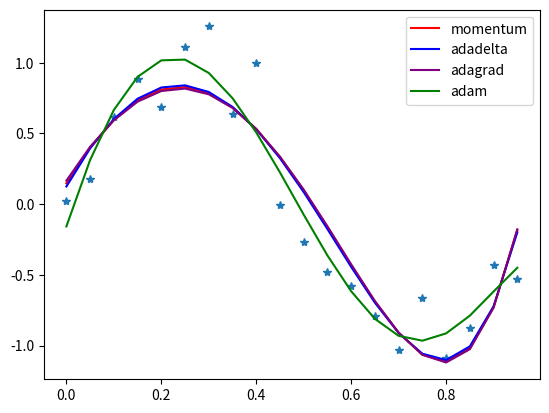

This chart was generated by the following Python code: (Note: this script raises an exception after producing the figure.)
import numpy as np
import matplotlib.pyplot as plt
import math

class PolynomialFunct:
  def __init__(self, P, alpha, features, y=0.9):
    self.P = P
    self.alpha = alpha
    self.features = features
    self.w = []
    self.prev_momentum = np.full(P,0)
    self.prev_adagrad = np.full(P,1)
    self.avg_adadelta = np.full(P,0)
    self.O_adadelta = np.full(P,0)
    self.Adam_m = np.full(P,0)
    self.Adam_v = np.full(P,0)
    self.y = y
    for i in range(P):
      self.w.append(np.random.rand(features))

  def __change_params_trad(self, grads):
    for i in range(self.P):
      self.w[i] = self.w[i] - self.alpha*(grads[i])

  def __change_params_momentum(self, grads):
    for i in range(self.P):
      v_new = (self.y * self.prev_momentum[i] + self.alpha * (grads[i]))
      self.w[i] = self.w[i] - v_new
      self.prev_momentum[i] = v_new
    return

  def __change_params_AdaGrad(self, grads): #ASK
    for i in range(self.P):
      v_new = (self.alpha * (grads[i]))/math.sqrt(self.prev_adagrad[i]+1e-8)
      self.w[i] = self.w[i] - v_new
    self.prev_adagrad = self.prev_adagrad+grads**2
    return

  def __change_params_Adadelta (self, grads): 
    self.avg_adadelta = self.y*self.avg_adadelta + (1-self.y)*(grads**2)
    for i in range(self.P):
      rms_o = math.sqrt(self.O_adadelta[i] + 1e-3)
      v_new = -(rms_o*(grads[i]))/math.sqrt(self.avg_adadelta[i] + 1e-3)
      self.w[i] = self.w[i] + v_new
      self.O_adadelta[i] = self.y*self.O_adadelta[i] + (1-self.y)*(v_new**2)
    return

  def __change_params_Adam (self, grads,i):
    b1 = 0.9
    b2 = 0.999 
    self.Adam_m = b1*self.Adam_m + (1-b1)*grads
    self.Adam_v = b2*self.Adam_v + (1-b2)*(grads**2)
    mt = self.Adam_m/(1-b1**i)
    vt = self.Adam_v/(1-b2**i)
    for i in range(self.P):
      v_new = - self.alpha*mt[i]/(math.sqrt(vt[i]) + 1e-8)
      self.w[i] = self.w[i] + v_new
    return

  def change_params(self, grads, opt,i=0):
    if(opt == None):
      self.__change_params_trad(grads)
    elif(opt == "momentum"):
      self.__change_params_momentum(grads)
    elif(opt == "adagrad"):
      self.__change_params_AdaGrad(grads)
    elif(opt == "adadelta"):
      self.__change_params_Adadelta(grads)
    elif(opt == "adam"):
      self.__change_params_Adam(grads,i)
    return

  def calc_one(self, x): # cambiar a vectorial (?)
    sum = 0
    for i in range(self.P):
      sum += self.w[i][0] * (x ** i)
    return sum
  
  def calc_all(self, x):
    return [self.calc_one(i) for i in x]

class Error_funct:
  def __init__(self, lambd, errtype):
    self.lambd = lambd
    self.errtype = errtype
############################# Errores ##############################

  def __mse(self,y,y_pd,w): # minimum square error
    return sum([(e[0]-e[1])**2 for e in zip(y,y_pd)])/(2*len(y))

  def __mae(self,y,y_pd,w): # minimum absolute error
    return sum([abs(e[0]-e[1]) for e in zip(y,y_pd)])/(2*len(y))

  def __regularizador(self, reg, w):
    if(reg == 1):
      return sum(self.lambd*i[0] for i in w)
    else:
      return sum(self.lambd*i[0]**2 for i in w)

  def __calc_err(self,y,y_pd,w):
    if(self.errtype == "mse"):
      return self.__mse(y, y_pd, w)
    elif(self.errtype == "mae"):
      return self.__mae(y, y_pd, w)

  def calc_loss(self,y,y_pd,w,reg=0):
    if(reg):
      return self.__calc_err(y, y_pd, w) + self.__regularizador(reg, w)
    else:
      return self.__calc_err(y, y_pd, w)

############################# Gradientes ##############################
  def __grad_mse(self,y,x,y_pd,function):
    gradient_list = np.zeros(function.P)
    for i in range(function.P):
      sum = 0
      for j in range(len(x)):
        sum += (y[j] - y_pd[j]) * -x[j]**i
      gradient_list[i] = sum/len(x)
    return gradient_list 

  def __grad_mae(self,y,x,y_pd,function): 
    gradient_list = np.zeros(function.P)
    for i in range(function.P):
      sum = 0
      for j in range(len(x)):
        sum += (y[j] - y_pd[j])/abs(y[j] - y_pd[j]) * -x[j]**i
      gradient_list[i] = sum/len(x)
    return gradient_list
  
  def __grad_regularizador(self, reg, w):
    if(reg==1):
      return [self.lambd for i in range(len(w))]
    elif(reg==2):
      return [2*self.lambd*w[i][0] for i in range(len(w))]

  def __grad_err(self, y, x, y_pd, function):
    if(self.errtype == "mse"):
      return self.__grad_mse(y,x,y_pd,function)
    elif(self.errtype == "mae"):
      return self.__grad_mae(y,x,y_pd,function)

  def calc_grad(self,y,x,y_pd,function, reg=0):
    grads = self.__grad_err(y,x,y_pd,function)
    if(reg):
      return grads + self.__grad_regularizador(reg, function.w)
    return grads

def h(x,w): #creo que esto se reemplazaria en calc_one
  j = np.arange(len(w))
  j = np.power(x,j)
  return w @ j


def model_exec(error, function, x_ds, y_ds, iter, reg, opt=None):
  y_pd = function.calc_all(x_ds)
  loss = error.calc_loss(y_ds,y_pd,function.w, reg)
  i=1
  while(i < iter):
    grads = error.calc_grad(y_ds,x_ds,y_pd,function, reg)
    function.change_params(grads, opt,i)
    y_pd = function.calc_all(x_ds)
    loss = error.calc_loss(y_ds,y_pd,function.w, reg)
    i+=1
  return y_pd




def tester(x_ds,y_ds):
  for i in ["mse","mae"]:
    error = Error_funct(0.0001, i)
    for j in [None,"momentum","adadelta","adagrad","adam"]:
      for k in range(3):
        sine_function = PolynomialFunct(7, 0.7, 1, 0.9)
        prediction = model_exec(error, sine_function, x_ds, y_ds, 10000, k, j)
        plt.plot(x_ds,y_ds,'*')
        plt.plot(x_ds,prediction)
        if (j==None):
          name ="test/" + i + "_" + str(k) 
        else:
          name ="test/" + i + "_" + j + "_" + str(k)
        plt.savefig(name)
        plt.clf()
                

def tester2(x_ds,y_ds):
  color = { None:"yellow","momentum":"red" ,"adadelta":"blue","adam":"green","adagrad":"purple"}
  for k in range(3):
    for i in ["mse","mae"]:
      error = Error_funct(0.0001, i)
      plt.plot(x_ds,y_ds,'*')
      for j in [None,"momentum","adadelta","adagrad","adam"]:
        sine_function = PolynomialFunct(7, 0.7, 1, 0.9)
        prediction = model_exec(error, sine_function, x_ds, y_ds, 10000, k, j)
        plt.plot(x_ds,prediction, color=color[j],label=j)
      name = "test2/" + i + "_" + str(k)
      plt.legend()
      plt.savefig(name)
      plt.clf()



if __name__ == "__main__":
  x_ds = np.arange(0,1,0.05)
  real_sine = np.array([ np.sin(2*i*np.pi) for i in x_ds])
  y_ds = np.array([ np.sin(2*i*np.pi) + np.random.normal(0, 0.2) for i in x_ds])
  #tester(x_ds,y_ds)
  tester2(x_ds,y_ds)
  
  #sine_function = PolynomialFunct(7, 0.7, 1, 0.9)
  #mse_error = Error_funct(0.0001, "mse")
  #mae_error = Error_funct(0.0001, "mae")

  # -----------------------TESTS-------------------------
  #mse_pd = model_exec(mse_error, sine_function, x_ds, y_ds, 10000, 0, "momentum")  #MSE
  #sine_function = PolynomialFunct(4, 0.7, 1, 0.9)
  #mae_pd = model_exec(mae_error, sine_function, x_ds, y_ds, 10000, 0, "momentum")  #MAE
  #sine_function = PolynomialFunct(4, 0.7, 1, 0.9)
  #mae_pd_adagrad = model_exec(mae_error, sine_function, x_ds, y_ds, 10000, 0, "adam")  #MAE
  # -----------------------GRAFICOS-------------------------
  #plt.plot(x_ds, y_ds, '*')
  #plt.plot(x_ds, real_sine, '*', color='green')
  # plt.plot(x_ds, mse_pd, color='blue')
  # plt.plot(x_ds, mae_pd, color='green')
  #plt.plot(x_ds, mae_pd_adagrad, color='red')

  #plt.show()

 # https://heartbeat.fritz.ai/5-regression-loss-functions-all-machine-learners-should-know-4fb140e9d4b0
